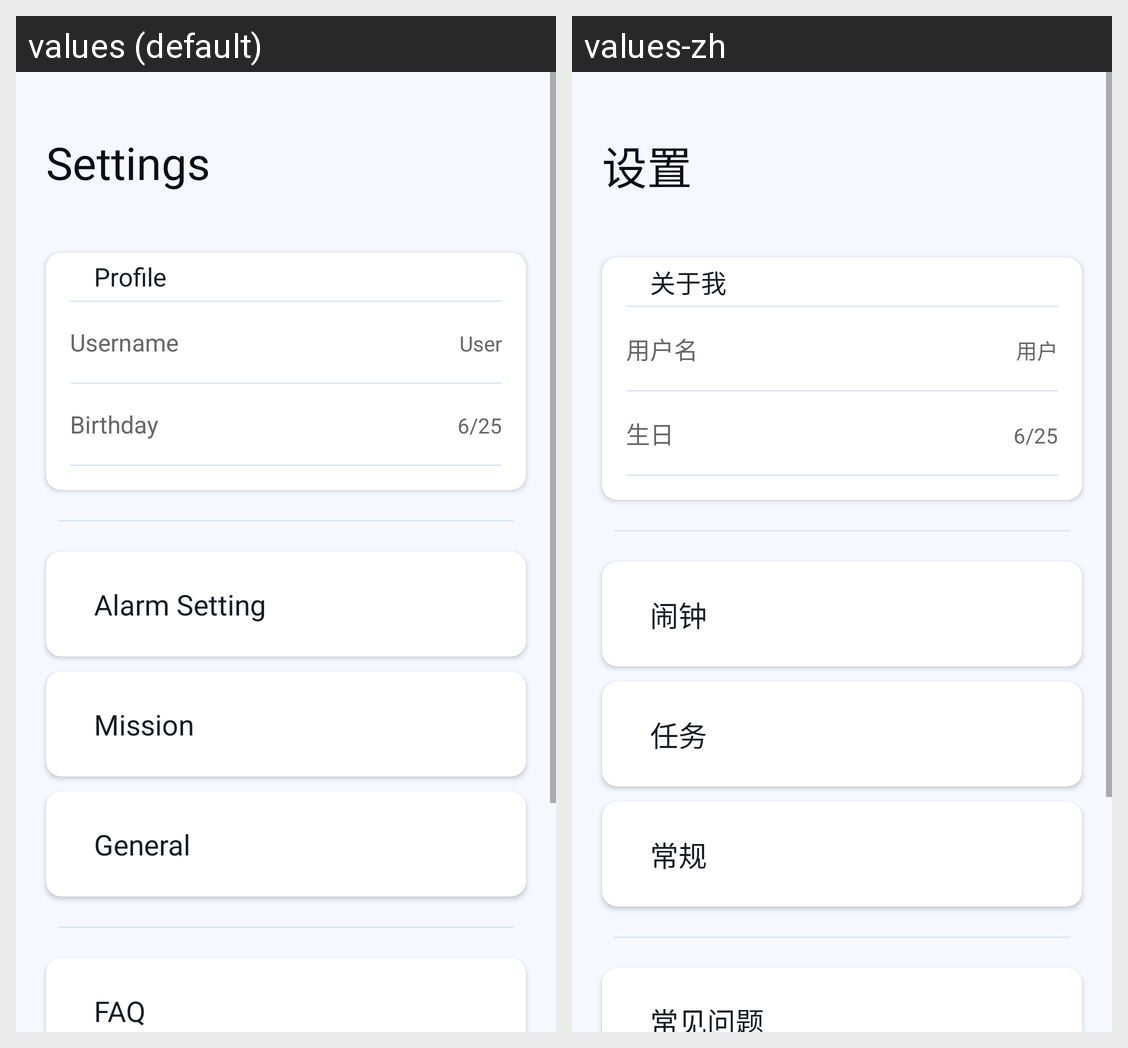

Here is an Android app screen in its default locale and in the app's own translations. Write out the translated-string differences for the strings that appear on this screen.
Android screen res/layout/fragment_settings.xml rendered under 2 locales, left to right: values (default), values-zh. Device: Nexus 5 (rendered at 1080×1920; each locale shown at half size, 540×960, under a caption strip naming it); theme appTheme.
Strings drawn on this screen, with the default value and each locale's value (text and hints the layout hard-codes, and strings that could not be matched under every locale, appear in the picture but are not listed):

settings_main_title
  values: Settings
  values-zh: 设置

settings_profile_card_title
  values: Profile
  values-zh: 关于我

settings_profile_username_label
  values: Username
  values-zh: 用户名

settings_profile_username_value
  values: User
  values-zh: 用户

settings_profile_birthday_label
  values: Birthday
  values-zh: 生日

settings_profile_birthday_value
  values: 6/25
  values-zh: 6/25

settings_alarmSetting_textView
  values: Alarm Setting
  values-zh: 闹钟

settings_Mission_textView
  values: Mission
  values-zh: 任务

settings_General_textView
  values: General
  values-zh: 常规

settings_FAQ_textView
  values: FAQ
  values-zh: 常见问题
